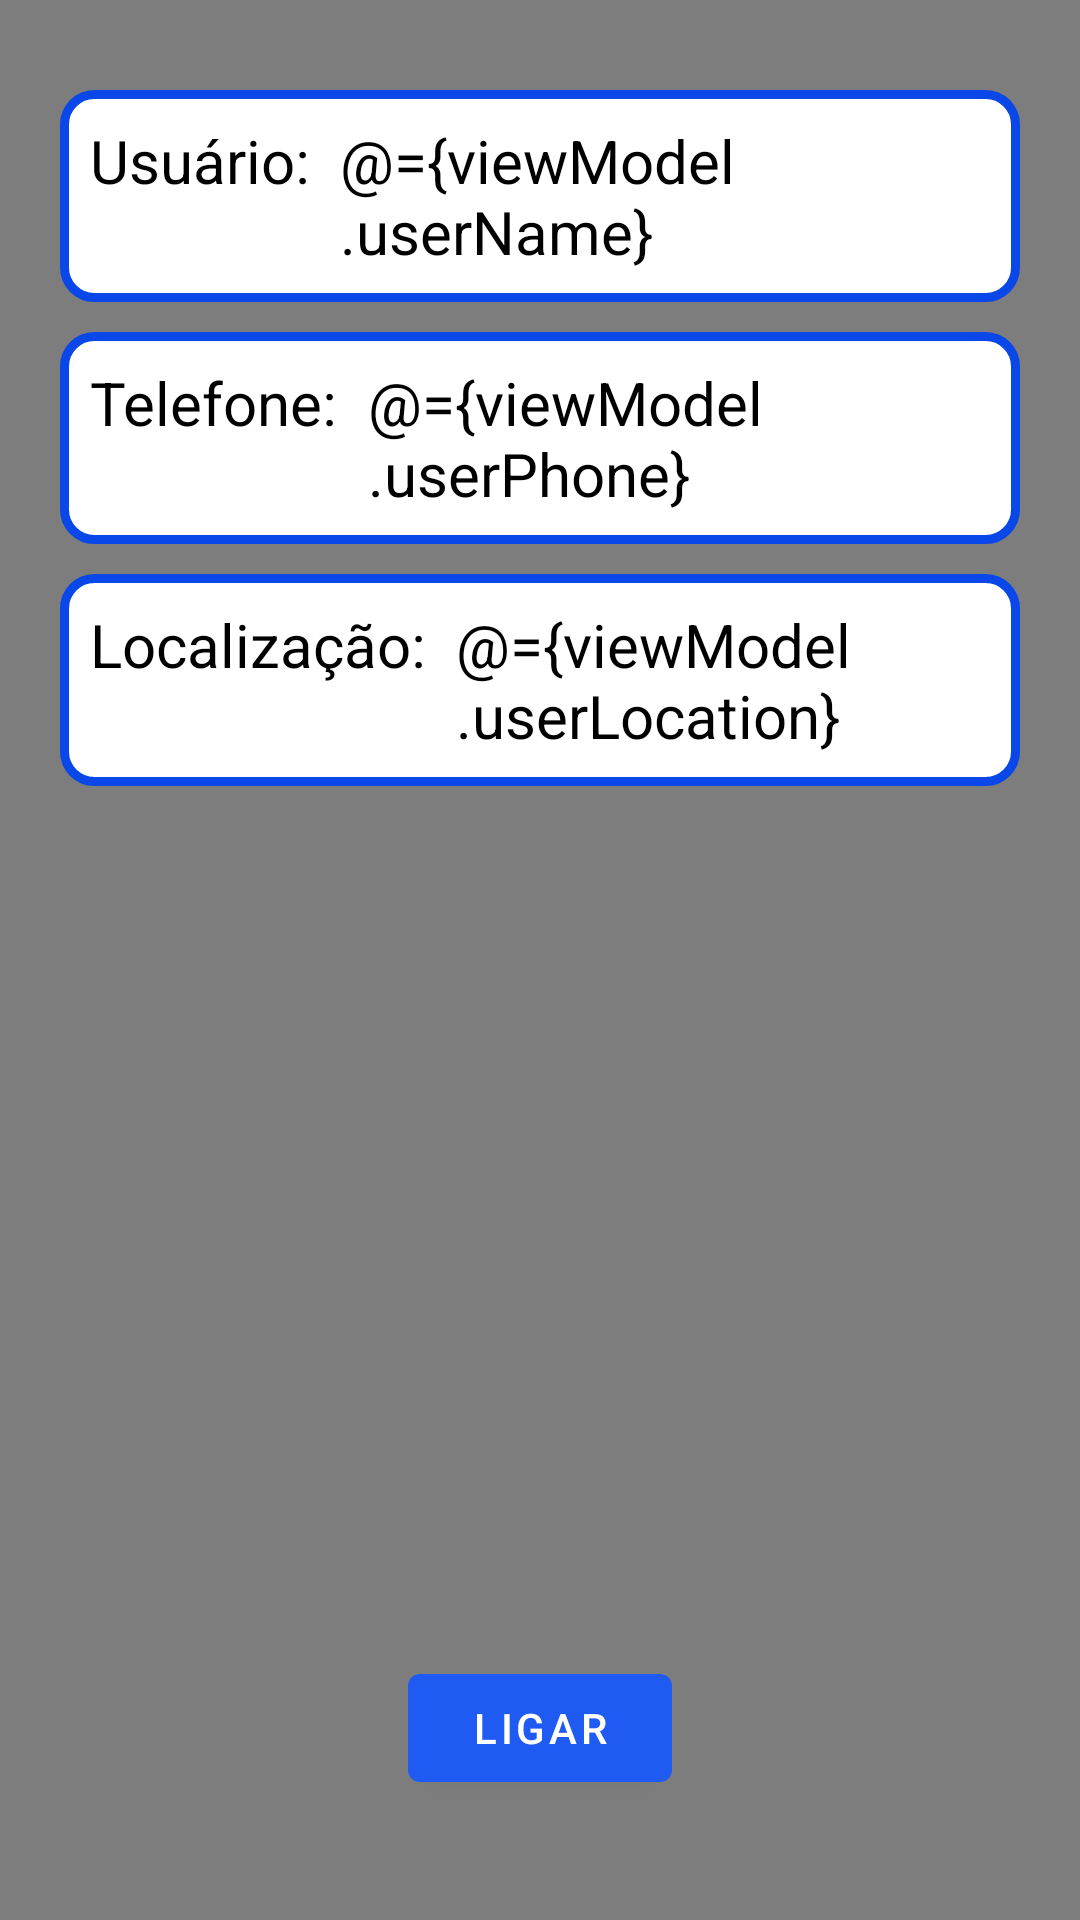

Reconstruct the res/layout file that produces this screen, plus the resources it refers to.
<!-- AndroidManifest.xml: application theme Theme.WatchFlow -->
<!-- res/layout/activity_user_information.xml -->
<?xml version="1.0" encoding="utf-8"?>
<layout xmlns:android="http://schemas.android.com/apk/res/android"
    xmlns:app="http://schemas.android.com/apk/res-auto">

    <data>

        <variable
            name="viewModel"
            type="com.example.watchflow.userInformation.UserInformationViewModel" />
    </data>

    <androidx.constraintlayout.widget.ConstraintLayout
        android:layout_width="match_parent"
        android:layout_height="match_parent"
        android:background="@color/colorSecondary"
        android:padding="20dp">

        <LinearLayout
            android:id="@+id/user_name_layout"
            android:layout_width="match_parent"
            android:layout_height="wrap_content"
            android:layout_marginTop="10dp"
            android:layout_marginBottom="10dp"
            android:background="@drawable/list_data_background"
            android:orientation="horizontal"
            android:padding="10dp"
            app:layout_constraintEnd_toEndOf="parent"
            app:layout_constraintStart_toStartOf="parent"
            app:layout_constraintTop_toTopOf="parent">

            <TextView
                android:layout_width="wrap_content"
                android:layout_height="wrap_content"
                android:paddingEnd="10dp"
                android:text="@string/user_information_username_title"
                android:textColor="@android:color/black"
                android:textSize="20sp" />

            <TextView
                android:layout_width="wrap_content"
                android:layout_height="wrap_content"
                android:text="@={viewModel.userName}"
                android:textColor="@android:color/black"
                android:textSize="20sp" />
        </LinearLayout>

        <LinearLayout
            android:id="@+id/user_phone_layout"
            android:layout_width="match_parent"
            android:layout_height="wrap_content"
            android:layout_marginTop="10dp"
            android:layout_marginBottom="10dp"
            android:background="@drawable/list_data_background"
            android:orientation="horizontal"
            android:padding="10dp"
            app:layout_constraintEnd_toEndOf="parent"
            app:layout_constraintStart_toStartOf="parent"
            app:layout_constraintTop_toBottomOf="@id/user_name_layout">

            <TextView
                android:layout_width="wrap_content"
                android:layout_height="wrap_content"
                android:paddingEnd="10dp"
                android:text="@string/user_information_user_phone_title"
                android:textColor="@android:color/black"
                android:textSize="20sp" />

            <TextView
                android:layout_width="wrap_content"
                android:layout_height="wrap_content"
                android:text="@={viewModel.userPhone}"
                android:textColor="@android:color/black"
                android:textSize="20sp" />

        </LinearLayout>

        <LinearLayout
            android:id="@+id/user_location_layout"
            android:layout_width="match_parent"
            android:layout_height="wrap_content"
            android:layout_marginTop="10dp"
            android:layout_marginBottom="10dp"
            android:background="@drawable/list_data_background"
            android:orientation="horizontal"
            android:padding="10dp"
            app:layout_constraintEnd_toEndOf="parent"
            app:layout_constraintStart_toStartOf="parent"
            app:layout_constraintTop_toBottomOf="@id/user_phone_layout">

            <TextView
                android:layout_width="wrap_content"
                android:layout_height="wrap_content"
                android:paddingEnd="10dp"
                android:text="@string/user_information_user_location_title"
                android:textColor="@android:color/black"
                android:textSize="20sp" />

            <TextView
                android:layout_width="wrap_content"
                android:layout_height="wrap_content"
                android:text="@={viewModel.userLocation}"
                android:textColor="@android:color/black"
                android:textSize="20sp" />
        </LinearLayout>

        <Button
            android:id="@+id/call_button"
            android:layout_width="wrap_content"
            android:layout_height="wrap_content"
            android:layout_marginBottom="20dp"
            android:text="@string/call_text"
            android:textColor="@color/whiteTextColor"
            app:layout_constraintBottom_toBottomOf="parent"
            app:layout_constraintEnd_toEndOf="parent"
            app:layout_constraintStart_toStartOf="parent" />
    </androidx.constraintlayout.widget.ConstraintLayout>
</layout>
<!-- resources referenced by this layout -->
<resources>
  <color name="colorSecondary">#7D7D7D</color>
  <color name="whiteTextColor">#fff</color>
  <!-- drawable list_data_background (drawable) -->
  <?xml version="1.0" encoding="utf-8"?>
  <shape xmlns:android="http://schemas.android.com/apk/res/android">
      <solid android:color="@android:color/background_light" />
      <stroke
          android:width="3dp"
          android:color="@color/colorPrimaryDark" />
      <corners android:radius="10dp" />
      <padding
          android:bottom="0dp"
          android:left="0dp"
          android:right="0dp"
          android:top="0dp" />
  </shape>
  <string name="call_text">Ligar</string>
  <string name="user_information_user_location_title">Localização:</string>
  <string name="user_information_user_phone_title">Telefone:</string>
  <string name="user_information_username_title">Usuário:</string>
  <style name="Theme.WatchFlow" parent="Theme.MaterialComponents.DayNight.DarkActionBar">
          
          <item name="colorPrimary">@color/colorPrimary</item>
          <item name="colorPrimaryVariant">@color/colorAccent</item>
          <item name="colorOnPrimary">@android:color/white</item>
          
          <item name="colorSecondary">@color/colorSecondary</item>
          <item name="colorOnSecondary">@android:color/white</item>
          
          <item name="android:statusBarColor" tools:targetApi="l">?attr/colorPrimary</item>
          
      </style>
  <color name="colorPrimaryDark">#0947E8</color>
  <color name="colorPrimary">#1F5BF3</color>
  <color name="colorAccent">#00A5FF</color>
</resources>
